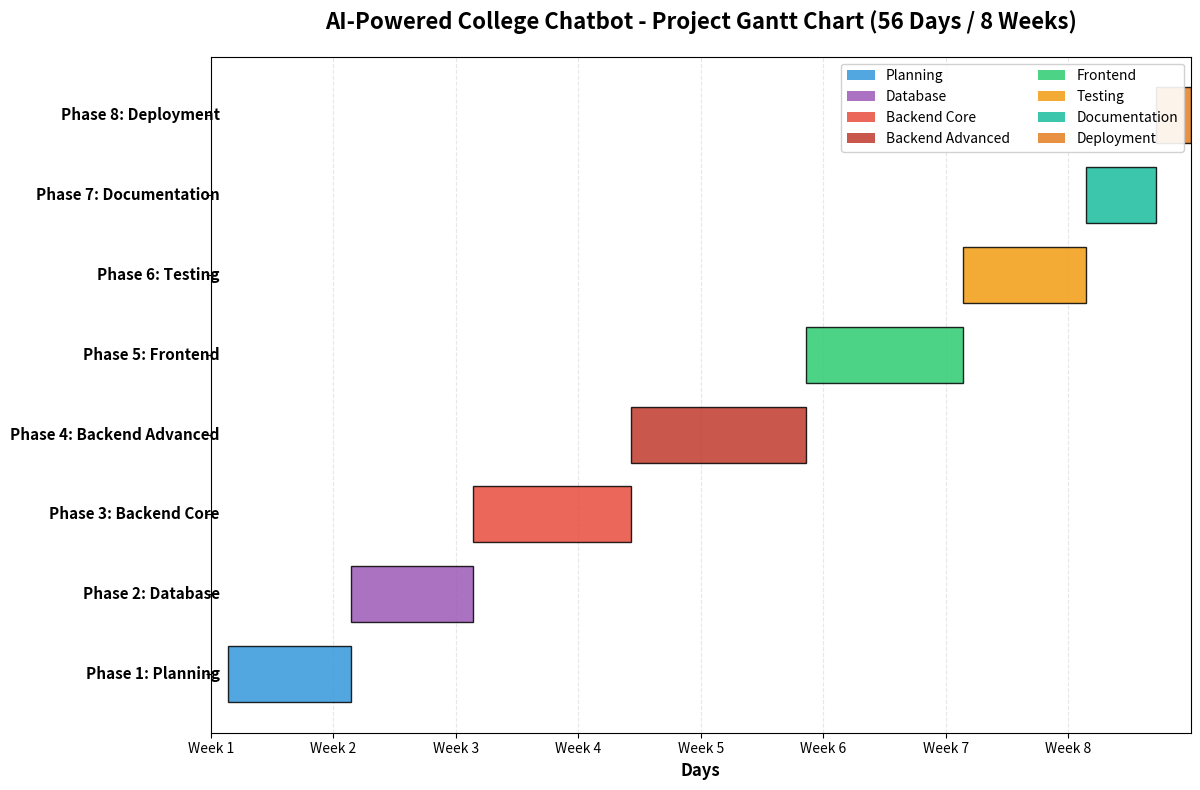

Write Python code to recreate this figure.
import matplotlib.pyplot as plt
import matplotlib.dates as mdates
from datetime import datetime, timedelta
import numpy as np

# Set up the figure
fig, ax = plt.subplots(figsize=(14, 8))
fig.patch.set_facecolor('white')

# Define phases only
phases = [
    ('Phase 1: Planning', 1, 7, '#3498db'),
    ('Phase 2: Database', 8, 7, '#9b59b6'),
    ('Phase 3: Backend Core', 15, 9, '#e74c3c'),
    ('Phase 4: Backend Advanced', 24, 10, '#c0392b'),
    ('Phase 5: Frontend', 34, 9, '#2ecc71'),
    ('Phase 6: Testing', 43, 7, '#f39c12'),
    ('Phase 7: Documentation', 50, 4, '#1abc9c'),
    ('Phase 8: Deployment', 54, 2, '#e67e22'),
]

# Create bars for phases
y_pos = np.arange(len(phases))
for i, (phase, start, duration, color) in enumerate(phases):
    ax.barh(i, duration, left=start, height=0.7, 
            color=color, edgecolor='black', linewidth=1,
            alpha=0.85)
    
    # Add phase labels
    ax.text(0.5, i, phase, va='center', ha='right', fontsize=11, fontweight='bold')

# Customize axes
ax.set_yticks(y_pos)
ax.set_yticklabels([''] * len(phases))
ax.set_xlabel('Days', fontsize=12, fontweight='bold')
ax.set_title('AI-Powered College Chatbot - Project Gantt Chart (56 Days / 8 Weeks)', 
             fontsize=16, fontweight='bold', pad=20)

# Set x-axis to show weeks
ax.set_xticks(range(0, 50, 7))
ax.set_xticklabels([f'Week {i+1}' for i in range(8)])
ax.set_xlim(0, 56)

# Add grid
ax.grid(axis='x', alpha=0.3, linestyle='--')
ax.set_axisbelow(True)

# Add legend
legend_elements = [
    plt.Rectangle((0,0),1,1, fc='#3498db', alpha=0.85, label='Planning'),
    plt.Rectangle((0,0),1,1, fc='#9b59b6', alpha=0.85, label='Database'),
    plt.Rectangle((0,0),1,1, fc='#e74c3c', alpha=0.85, label='Backend Core'),
    plt.Rectangle((0,0),1,1, fc='#c0392b', alpha=0.85, label='Backend Advanced'),
    plt.Rectangle((0,0),1,1, fc='#2ecc71', alpha=0.85, label='Frontend'),
    plt.Rectangle((0,0),1,1, fc='#f39c12', alpha=0.85, label='Testing'),
    plt.Rectangle((0,0),1,1, fc='#1abc9c', alpha=0.85, label='Documentation'),
    plt.Rectangle((0,0),1,1, fc='#e67e22', alpha=0.85, label='Deployment'),
]
ax.legend(handles=legend_elements, loc='upper right', 
         framealpha=0.9, fontsize=10, ncol=2)

# Adjust layout
plt.tight_layout()
plt.subplots_adjust(left=0.25, right=0.95)

# Save the figure
plt.savefig('gantt_chart.png', dpi=300, bbox_inches='tight', 
            facecolor='white', edgecolor='none')
plt.savefig('gantt_chart.pdf', bbox_inches='tight', 
            facecolor='white', edgecolor='none')

print("✅ Gantt chart saved as 'gantt_chart.png' and 'gantt_chart.pdf'")
print("📊 Resolution: 300 DPI (high quality for documentation)")

# Display
plt.show()
